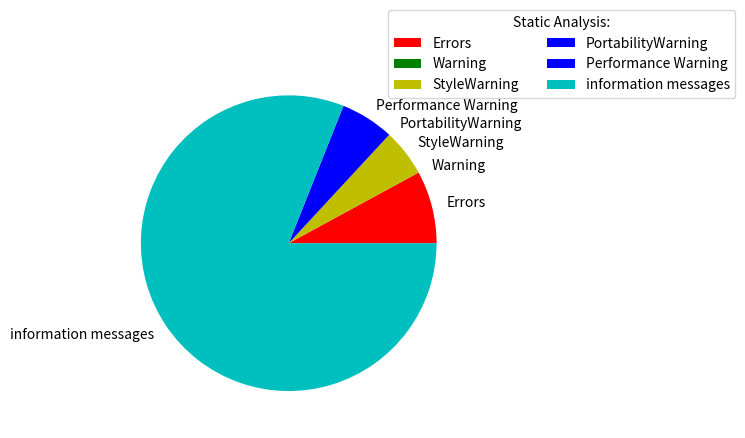

The script that saved this image:
import matplotlib.pyplot as plt
import numpy as np

y = np.array([23, 0, 15, 0, 17, 235])
mylabels = ["Errors", "Warning", "StyleWarning", "PortabilityWarning","Performance Warning","information messages"]
mycolors = ["r", "g", "y", "b", "b","c"]
plt.pie(y, labels = mylabels, colors = mycolors)
plt.legend(title = "Static Analysis:",bbox_to_anchor =(0.75, 1.15), ncol = 2)
plt.show() 